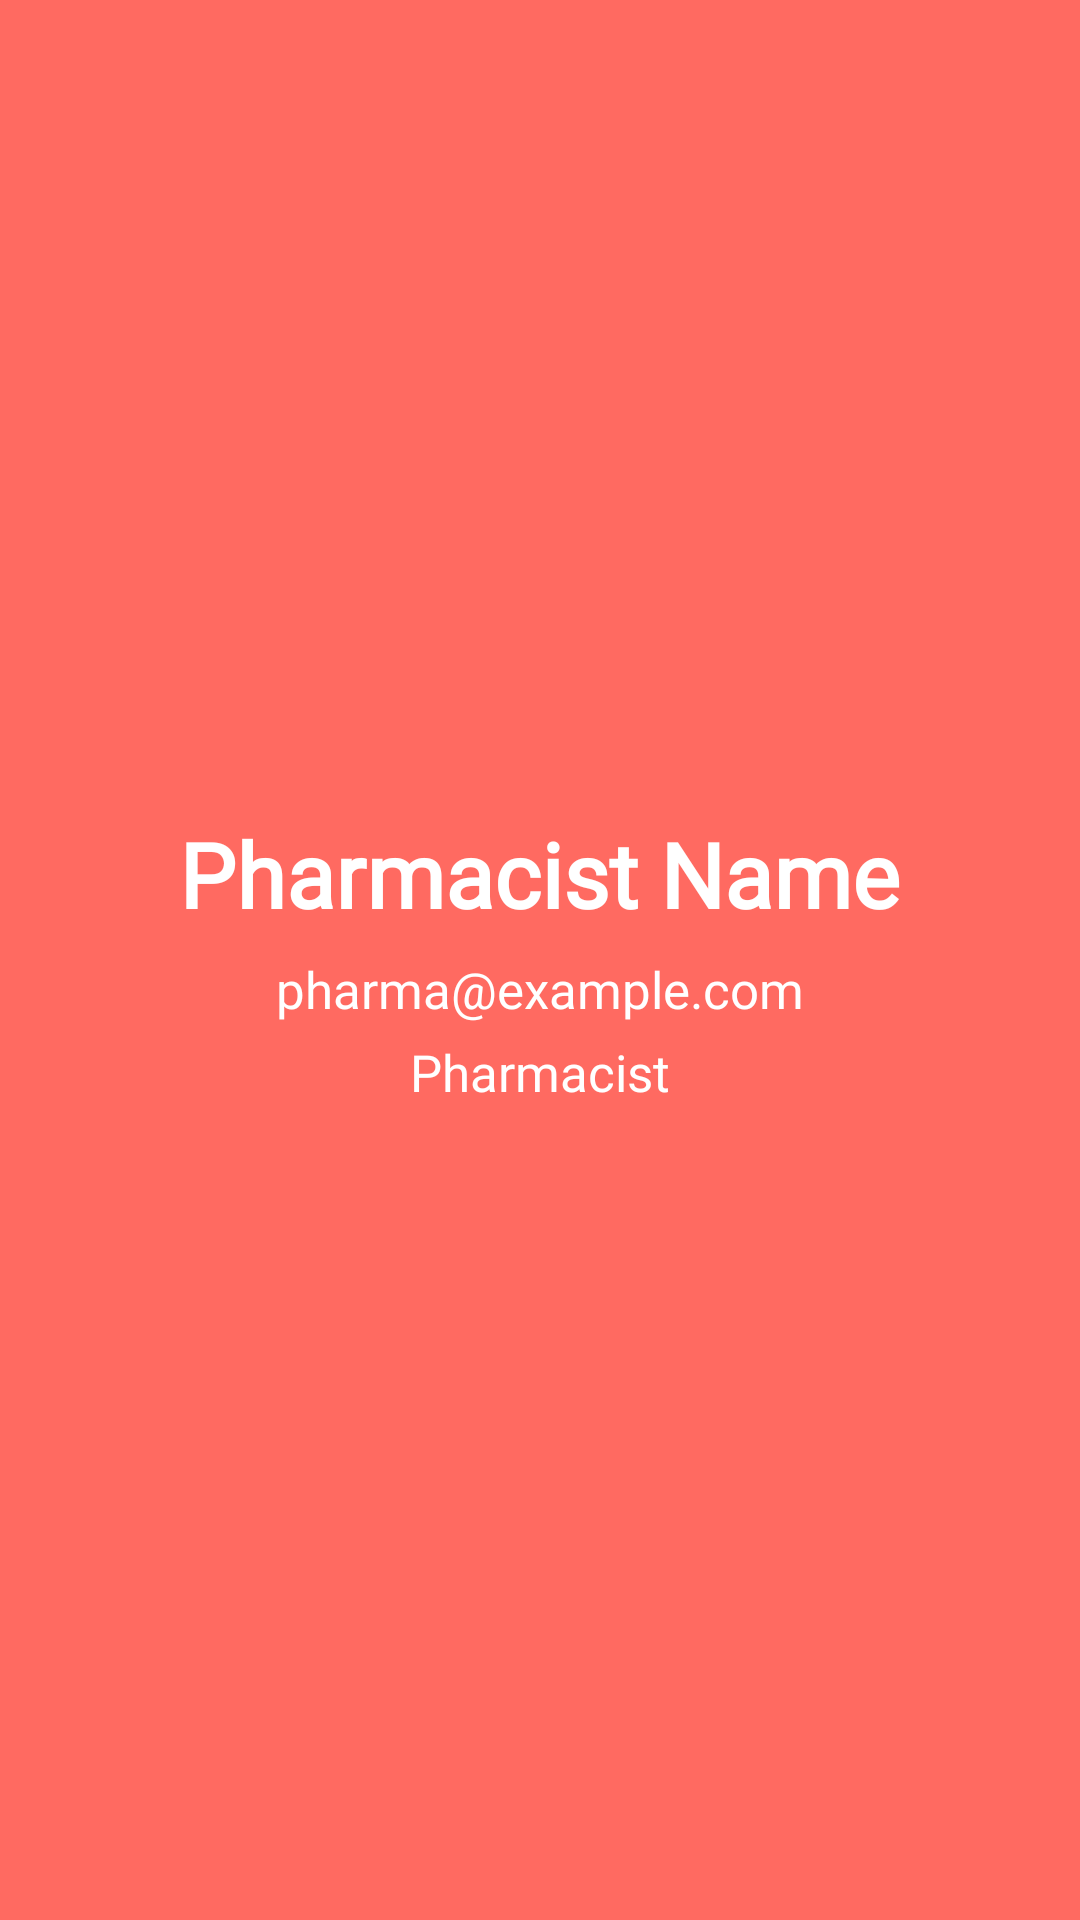

The Android layout XML behind this screen, and the referenced resources:
<!-- AndroidManifest.xml: application theme Theme.PulseSync -->
<!-- res/layout/nav_header_pharmacist.xml -->
<?xml version="1.0" encoding="utf-8"?>
<LinearLayout xmlns:android="http://schemas.android.com/apk/res/android"
    android:layout_width="match_parent"
    android:layout_height="160dp"
    android:background="@color/primary_red"
    android:orientation="vertical"
    android:gravity="center"
    android:padding="16dp">


    <TextView
        android:id="@+id/pharmacistName"
        android:layout_width="wrap_content"
        android:layout_height="wrap_content"
        android:text="Pharmacist Name"
        android:textColor="@android:color/white"
        android:textSize="30sp"
        android:textStyle="bold"
        android:fontFamily="@font/inter"/>

    <TextView
        android:id="@+id/pharmacistEmail"
        android:layout_width="wrap_content"
        android:layout_height="wrap_content"
        android:layout_marginTop="7dp"
        android:fontFamily="@font/inter"
        android:text="pharma@example.com"
        android:textColor="@android:color/white"
        android:textSize="17sp" />

    <TextView
        android:id="@+id/pharmacistRole"
        android:layout_width="wrap_content"
        android:layout_height="wrap_content"
        android:text="Pharmacist"
        android:layout_marginTop="5dp"
        android:textColor="@android:color/white"
        android:textSize="17sp"
        android:fontFamily="@font/inter"/>
</LinearLayout>
<!-- resources referenced by this layout -->
<resources>
  <color name="primary_red">#FF6A61</color>
  <style name="Theme.PulseSync" parent="Base.Theme.PulseSync" />
  <style name="Base.Theme.PulseSync" parent="Theme.Material3.DayNight.NoActionBar">
          
          
      </style>
</resources>
